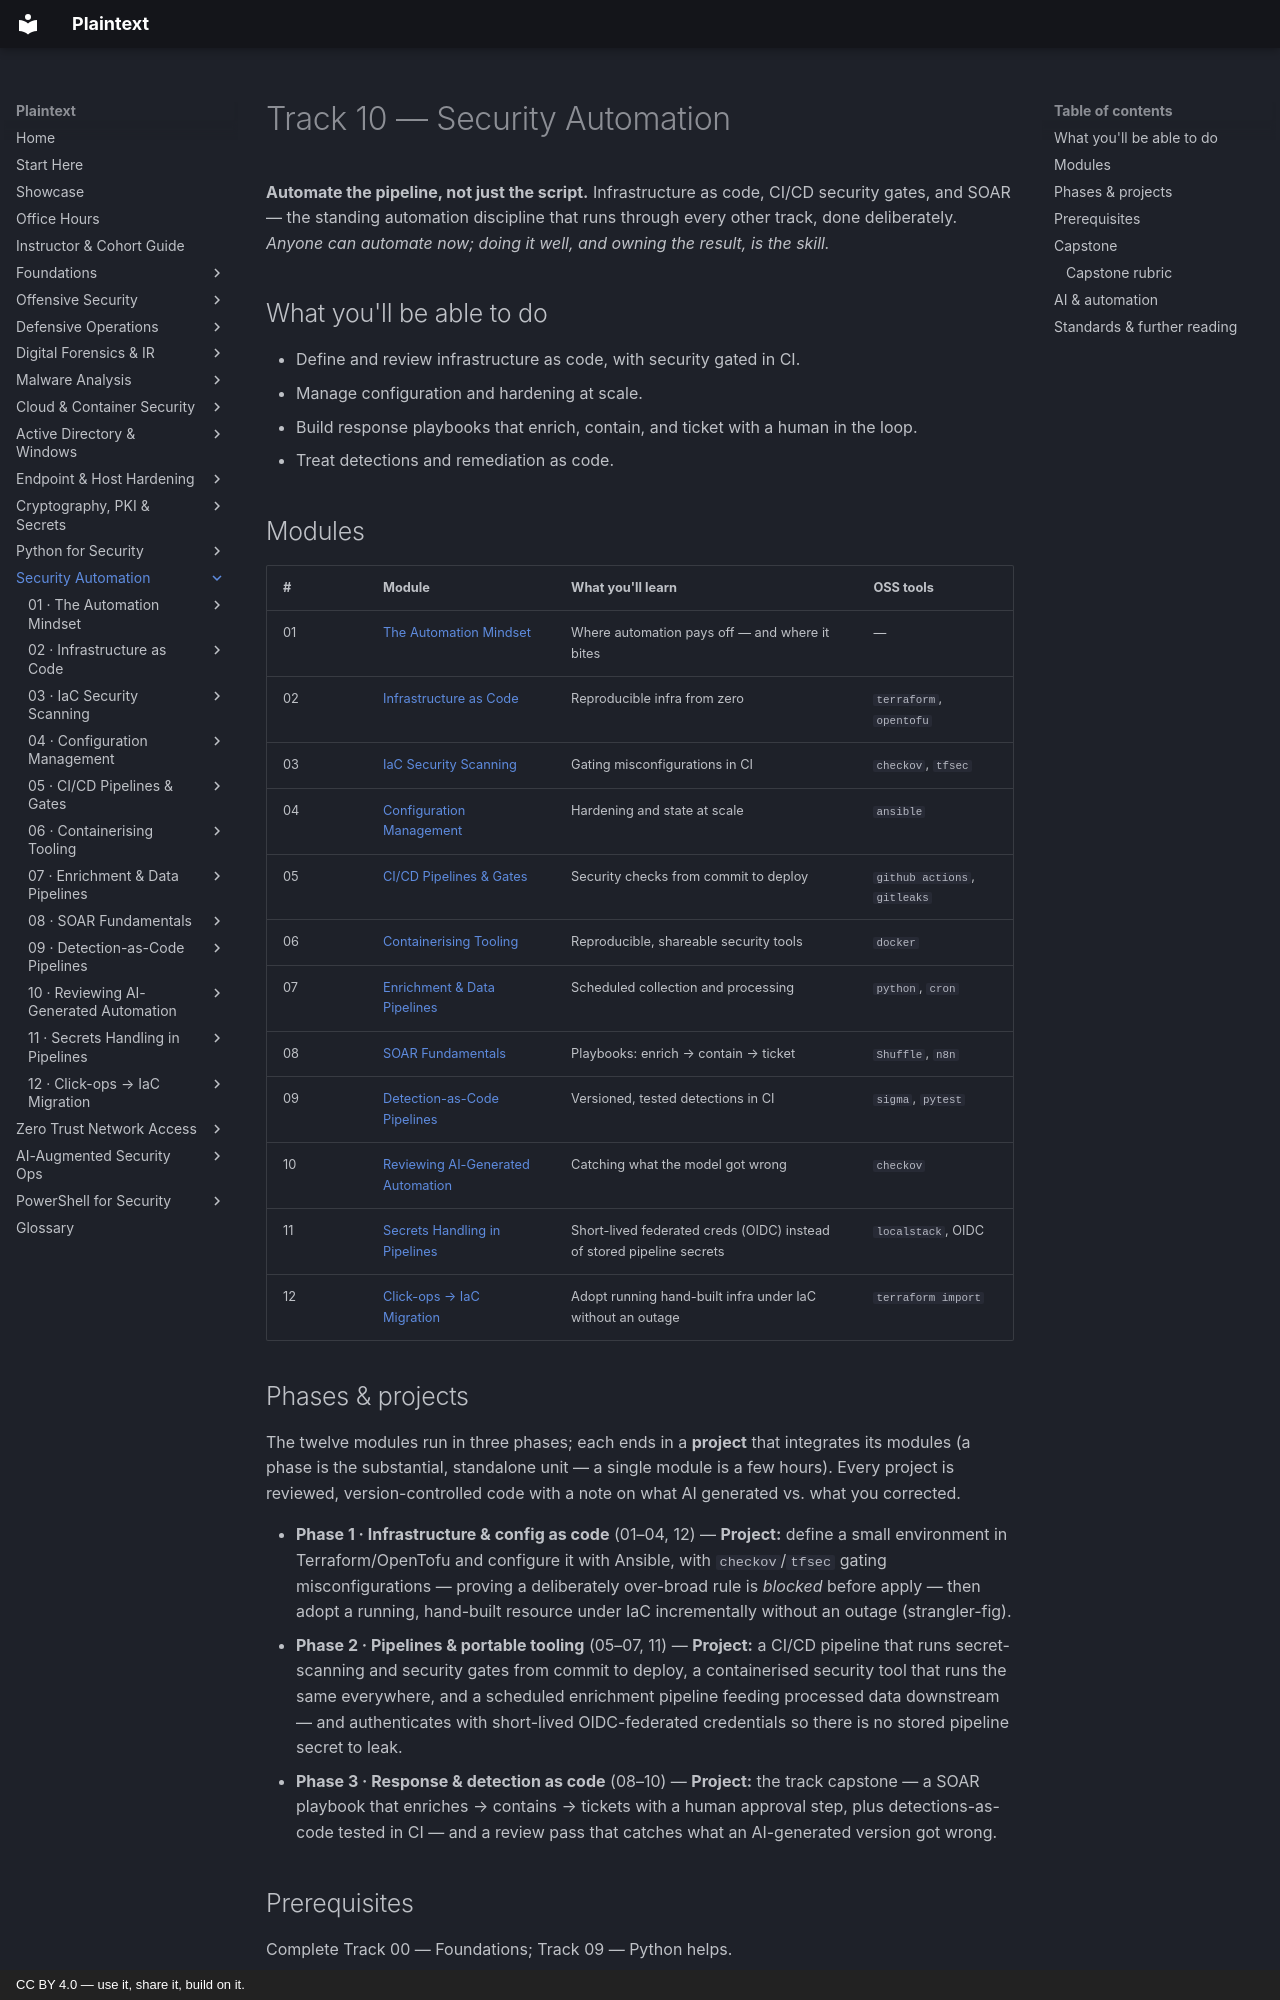

repository: plaintext-security/plaintext · page: 10-automation/index.html · generator: mkdocs · copyright: CC BY 4.0 — use it, share it, build on it.

# Track 10 — Security Automation

**Automate the pipeline, not just the script.** Infrastructure as code, CI/CD security
gates, and SOAR — the standing automation discipline that runs through every other track,
done deliberately. *Anyone can automate now; doing it well, and owning the result, is the
skill.*

## What you'll be able to do
- Define and review infrastructure as code, with security gated in CI.
- Manage configuration and hardening at scale.
- Build response playbooks that enrich, contain, and ticket with a human in the loop.
- Treat detections and remediation as code.

## Modules

| # | Module | What you'll learn | OSS tools |
|---|--------|-------------------|-----------|
| 01 | [The Automation Mindset](modules/01-automation-mindset/README.md) | Where automation pays off — and where it bites | — |
| 02 | [Infrastructure as Code](modules/02-infrastructure-as-code/README.md) | Reproducible infra from zero | `terraform`, `opentofu` |
| 03 | [IaC Security Scanning](modules/03-iac-security-scanning/README.md) | Gating misconfigurations in CI | `checkov`, `tfsec` |
| 04 | [Configuration Management](modules/04-configuration-management/README.md) | Hardening and state at scale | `ansible` |
| 05 | [CI/CD Pipelines & Gates](modules/05-cicd-pipelines/README.md) | Security checks from commit to deploy | `github actions`, `gitleaks` |
| 06 | [Containerising Tooling](modules/06-containerising-tooling/README.md) | Reproducible, shareable security tools | `docker` |
| 07 | [Enrichment & Data Pipelines](modules/07-enrichment-pipelines/README.md) | Scheduled collection and processing | `python`, `cron` |
| 08 | [SOAR Fundamentals](modules/08-soar-fundamentals/README.md) | Playbooks: enrich → contain → ticket | `Shuffle`, `n8n` |
| 09 | [Detection-as-Code Pipelines](modules/09-detection-as-code-pipelines/README.md) | Versioned, tested detections in CI | `sigma`, `pytest` |
| 10 | [Reviewing AI-Generated Automation](modules/10-reviewing-ai-automation/README.md) | Catching what the model got wrong | `checkov` |
| 11 | [Secrets Handling in Pipelines](modules/11-pipeline-secrets/README.md) | Short-lived federated creds (OIDC) instead of stored pipeline secrets | `localstack`, OIDC |
| 12 | [Click-ops → IaC Migration](modules/11-clickops-iac-migration/README.md) | Adopt running hand-built infra under IaC without an outage | `terraform import` |
